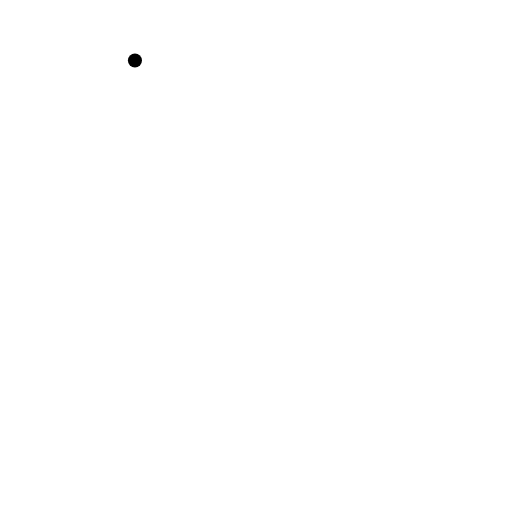
t = 0.00 s
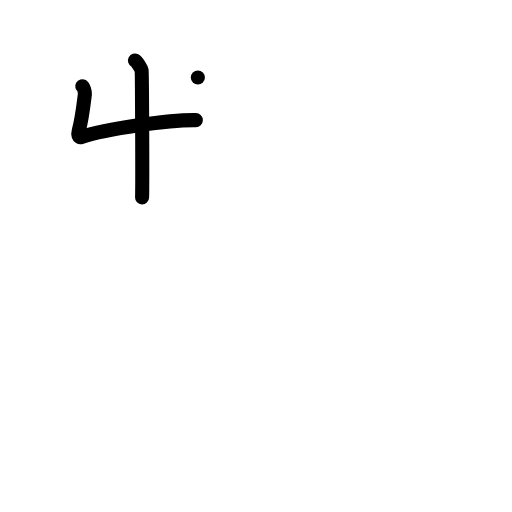
t = 2.00 s
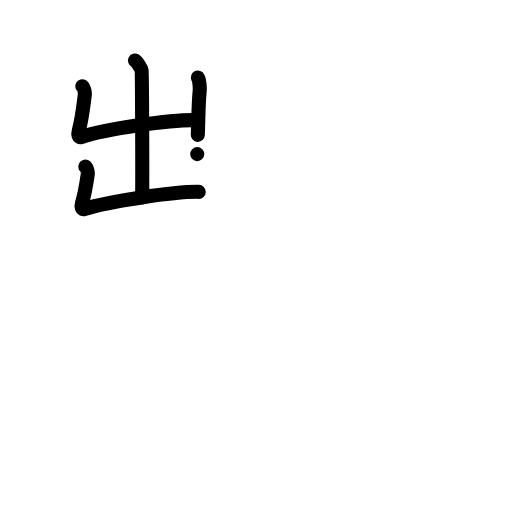
t = 4.00 s
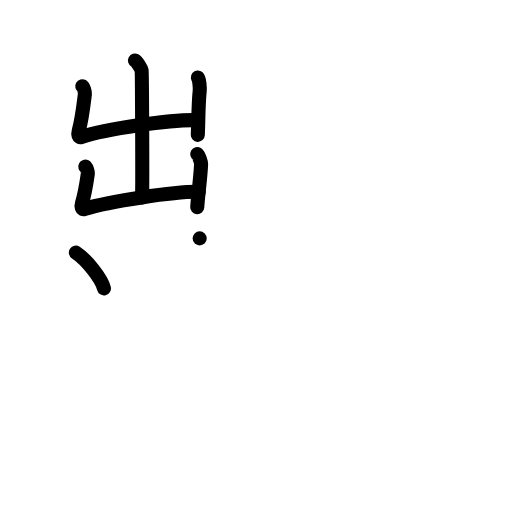
t = 6.00 s
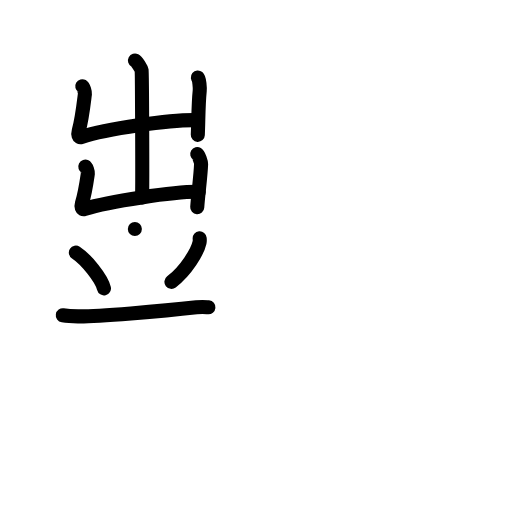
t = 8.00 s
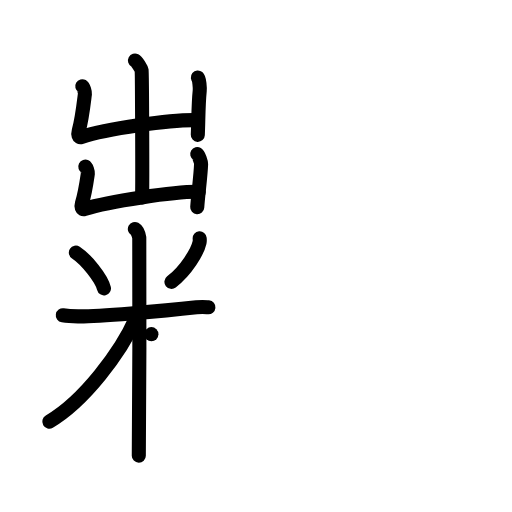
t = 10.00 s

The animated SVG that drew these frames (rendered in a browser with its animation timeline set to each time). Animation: 76 SMIL elements (animate=76); frames cover the first 10.00 s.

<?xml version="1.0" encoding="UTF-8"?>
<!--
AniKanjiVG is licensed by CC-BY-SA Paul C. Sommerhoff (https://bitbucket.org/sommerhoff/anikanjivg).
AniKanjiVG uses KanjiVG which is licensed by CC-BY-SA Ulrich Apel (http://kanjivg.tagaini.net).
See also http://creativecommons.org/licenses/by-sa/3.0/
-->
<svg xmlns:kvg='http://kanjivg.tagaini.net' xmlns='http://www.w3.org/2000/svg' width='109' height='109' viewBox='0 0 109 109' style='fill:none;stroke:#000000;stroke-width:3;stroke-linecap:round;stroke-linejoin:round;' id="kvg:kanji_07cf6"><g id="kvg:07cf6" kvg:element="糶"><g id="kvg:07cf6-g1" kvg:position="left"><g id="kvg:07cf6-g2" kvg:element="出" kvg:position="top"><g id="kvg:07cf6-g3" kvg:element="山"><path id="kvg:07cf6-s1" kvg:type="㇑a" d="M28.73,12.88c0.43,0.23,1.34,1.69,1.42,2.14c0.09,0.45,0.19,24.18,0.1,27"><animate attributeName="d" begin="0.0s" dur="0.5s" from="M28.73,12.88C28.73,12.88,28.73,12.88,28.73,12.88" to="M28.73,12.88c0.43,0.23,1.34,1.69,1.42,2.14" />
<animate attributeName="d" begin="0.5s" dur="0.5s" from="M28.73,12.88c0.43,0.23,1.34,1.69,1.42,2.14c0,0,0,0,0,0,0" to="M28.73,12.88c0.43,0.23,1.34,1.69,1.42,2.14c0.09,0.45,0.19,24.18,0.1,27" />
</path>
<path id="kvg:07cf6-s2" kvg:type="㇄a" d="M17.51,18.35c0.28,0.16,0.61,1.32,0.57,1.63c-0.19,1.4-0.55,5.05-1.32,7.89c-0.19,0.7-0.08,1.53,0.56,1.31c5.27-1.84,19.03-3.7,24.37-3.61"><animate attributeName="d" begin="1.0s" dur="0.25s" from="M17.51,18.35C17.51,18.35,17.51,18.35,17.51,18.35" to="M17.51,18.35c0.28,0.16,0.61,1.32,0.57,1.63" />
<animate attributeName="d" begin="1.25s" dur="0.25s" from="M17.51,18.35c0.28,0.16,0.61,1.32,0.57,1.63c0,0,0,0,0,0,0" to="M17.51,18.35c0.28,0.16,0.61,1.32,0.57,1.63c-0.19,1.4-0.55,5.05-1.32,7.89" />
<animate attributeName="d" begin="1.5s" dur="0.25s" from="M17.51,18.35c0.28,0.16,0.61,1.32,0.57,1.63c-0.19,1.4-0.55,5.05-1.32,7.89c0,0,0,0,0,0,0" to="M17.51,18.35c0.28,0.16,0.61,1.32,0.57,1.63c-0.19,1.4-0.55,5.05-1.32,7.89c-0.19,0.7-0.08,1.53,0.56,1.31" />
<animate attributeName="d" begin="1.75s" dur="0.25s" from="M17.51,18.35c0.28,0.16,0.61,1.32,0.57,1.63c-0.19,1.4-0.55,5.05-1.32,7.89c-0.19,0.7-0.08,1.53,0.56,1.31c0,0,0,0,0,0,0" to="M17.51,18.35c0.28,0.16,0.61,1.32,0.57,1.63c-0.19,1.4-0.55,5.05-1.32,7.89c-0.19,0.7-0.08,1.53,0.56,1.31c5.27-1.84,19.03-3.7,24.37-3.61" />
<animate attributeName="d" begin="0s" dur="1.0s" from="M-100,-100" to="M-100,-100" />
</path>
<path id="kvg:07cf6-s3" kvg:type="㇑" d="M42.12,16.5c0.32,0.26,0.45,2.28,0.4,2.8c-0.32,3.16-0.27,6.46-0.41,9.41"><animate attributeName="d" begin="2.0s" dur="0.5s" from="M42.12,16.5C42.12,16.5,42.12,16.5,42.12,16.5" to="M42.12,16.5c0.32,0.26,0.45,2.28,0.4,2.8" />
<animate attributeName="d" begin="2.5s" dur="0.5s" from="M42.12,16.5c0.32,0.26,0.45,2.28,0.4,2.8c0,0,0,0,0,0,0" to="M42.12,16.5c0.32,0.26,0.45,2.28,0.4,2.8c-0.32,3.16-0.27,6.46-0.41,9.41" />
<animate attributeName="d" begin="0s" dur="2.0s" from="M-100,-100" to="M-100,-100" />
</path>
</g>
<g id="kvg:07cf6-g4" kvg:element="凵"><path id="kvg:07cf6-s4" kvg:type="㇄a" d="M18.16,35.48c0.28,0.14,0.59,1.15,0.55,1.42c-0.18,1.22-0.53,3.97-1.28,6.45c-0.18,0.61-0.08,1.34,0.55,1.14c5.11-1.61,19.14-3.73,24.33-3.65"><animate attributeName="d" begin="3.0s" dur="0.25s" from="M18.16,35.48C18.16,35.48,18.16,35.48,18.16,35.48" to="M18.16,35.48c0.28,0.14,0.59,1.15,0.55,1.42" />
<animate attributeName="d" begin="3.25s" dur="0.25s" from="M18.16,35.48c0.28,0.14,0.59,1.15,0.55,1.42c0,0,0,0,0,0,0" to="M18.16,35.48c0.28,0.14,0.59,1.15,0.55,1.42c-0.18,1.22-0.53,3.97-1.28,6.45" />
<animate attributeName="d" begin="3.5s" dur="0.25s" from="M18.16,35.48c0.28,0.14,0.59,1.15,0.55,1.42c-0.18,1.22-0.53,3.97-1.28,6.45c0,0,0,0,0,0,0" to="M18.16,35.48c0.28,0.14,0.59,1.15,0.55,1.42c-0.18,1.22-0.53,3.97-1.28,6.45c-0.18,0.61-0.08,1.34,0.55,1.14" />
<animate attributeName="d" begin="3.75s" dur="0.25s" from="M18.16,35.48c0.28,0.14,0.59,1.15,0.55,1.42c-0.18,1.22-0.53,3.97-1.28,6.45c-0.18,0.61-0.08,1.34,0.55,1.14c0,0,0,0,0,0,0" to="M18.16,35.48c0.28,0.14,0.59,1.15,0.55,1.42c-0.18,1.22-0.53,3.97-1.28,6.45c-0.18,0.61-0.08,1.34,0.55,1.14c5.11-1.61,19.14-3.73,24.33-3.65" />
<animate attributeName="d" begin="0s" dur="3.0s" from="M-100,-100" to="M-100,-100" />
</path>
<path id="kvg:07cf6-s5" kvg:type="㇑" d="M41.99,32.81c0.32,0.19,0.83,1.71,0.82,2.11c-0.11,2.82-0.61,6.16-0.82,9.19"><animate attributeName="d" begin="4.0s" dur="0.5s" from="M41.99,32.81C41.99,32.81,41.99,32.81,41.99,32.81" to="M41.99,32.81c0.32,0.19,0.83,1.71,0.82,2.11" />
<animate attributeName="d" begin="4.5s" dur="0.5s" from="M41.99,32.81c0.32,0.19,0.83,1.71,0.82,2.11c0,0,0,0,0,0,0" to="M41.99,32.81c0.32,0.19,0.83,1.71,0.82,2.11c-0.11,2.82-0.61,6.16-0.82,9.19" />
<animate attributeName="d" begin="0s" dur="4.0s" from="M-100,-100" to="M-100,-100" />
</path>
</g>
</g>
<g id="kvg:07cf6-g5" kvg:element="米" kvg:variant="true" kvg:position="bottom" kvg:radical="tradit"><path id="kvg:07cf6-s6" kvg:type="㇔" d="M16.15,53.76c2.17,1.42,5.44,5.42,5.98,7.62"><animate attributeName="d" begin="5.0s" dur="1.0s" from="M16.15,53.76C16.15,53.76,16.15,53.76,16.15,53.76" to="M16.15,53.76c2.17,1.42,5.44,5.42,5.98,7.62" />
<animate attributeName="d" begin="0s" dur="5.0s" from="M-100,-100" to="M-100,-100" />
</path>
<path id="kvg:07cf6-s7" kvg:type="㇒" d="M42.51,50.75c0.02,0.22,0.04,0.56-0.03,0.88c-0.41,1.85-2.76,5.9-5.98,8.38"><animate attributeName="d" begin="6.0s" dur="0.5s" from="M42.51,50.75C42.51,50.75,42.51,50.75,42.51,50.75" to="M42.51,50.75c0.02,0.22,0.04,0.56-0.03,0.88" />
<animate attributeName="d" begin="6.5s" dur="0.5s" from="M42.51,50.75c0.02,0.22,0.04,0.56-0.03,0.88c0,0,0,0,0,0,0" to="M42.51,50.75c0.02,0.22,0.04,0.56-0.03,0.88c-0.41,1.85-2.76,5.9-5.98,8.38" />
<animate attributeName="d" begin="0s" dur="6.0s" from="M-100,-100" to="M-100,-100" />
</path>
<path id="kvg:07cf6-s8" kvg:type="㇐" d="M13.37,67.11c0.51,0.08,1.87,0.21,3.23,0.24c3.74,0.08,17.9-1.1,25.22-1.93c1.35-0.15,1.7-0.08,2.55,0"><animate attributeName="d" begin="7.0s" dur="0.3333333333333333s" from="M13.37,67.11C13.37,67.11,13.37,67.11,13.37,67.11" to="M13.37,67.11c0.51,0.08,1.87,0.21,3.23,0.24" />
<animate attributeName="d" begin="7.333333333333333s" dur="0.3333333333333333s" from="M13.37,67.11c0.51,0.08,1.87,0.21,3.23,0.24c0,0,0,0,0,0,0" to="M13.37,67.11c0.51,0.08,1.87,0.21,3.23,0.24c3.74,0.08,17.9-1.1,25.22-1.93" />
<animate attributeName="d" begin="7.666666666666667s" dur="0.3333333333333333s" from="M13.37,67.11c0.51,0.08,1.87,0.21,3.23,0.24c3.74,0.08,17.9-1.1,25.22-1.93c0,0,0,0,0,0,0" to="M13.37,67.11c0.51,0.08,1.87,0.21,3.23,0.24c3.74,0.08,17.9-1.1,25.22-1.93c1.35-0.15,1.7-0.08,2.55,0" />
<animate attributeName="d" begin="0s" dur="7.0s" from="M-100,-100" to="M-100,-100" />
</path>
<path id="kvg:07cf6-s9" kvg:type="㇑" d="M28.71,48.75c0.52,0.29,0.84,1.29,0.94,1.87c0.1,0.57,0,42.79-0.1,46.38"><animate attributeName="d" begin="8.0s" dur="0.5s" from="M28.71,48.75C28.71,48.75,28.71,48.75,28.71,48.75" to="M28.71,48.75c0.52,0.29,0.84,1.29,0.94,1.87" />
<animate attributeName="d" begin="8.5s" dur="0.5s" from="M28.71,48.75c0.52,0.29,0.84,1.29,0.94,1.87c0,0,0,0,0,0,0" to="M28.71,48.75c0.52,0.29,0.84,1.29,0.94,1.87c0.1,0.57,0,42.79-0.1,46.38" />
<animate attributeName="d" begin="0s" dur="8.0s" from="M-100,-100" to="M-100,-100" />
</path>
<path id="kvg:07cf6-s10" kvg:type="㇒" d="M28.96,67.69c-3.25,7.4-11.15,17.79-18.46,22.06"><animate attributeName="d" begin="9.0s" dur="1.0s" from="M28.96,67.69C28.96,67.69,28.96,67.69,28.96,67.69" to="M28.96,67.69c-3.25,7.4-11.15,17.79-18.46,22.06" />
<animate attributeName="d" begin="0s" dur="9.0s" from="M-100,-100" to="M-100,-100" />
</path>
<path id="kvg:07cf6-s11" kvg:type="㇔/㇏" d="M32.23,71.14c3.89,1.76,9.23,7.71,11.02,11.61"><animate attributeName="d" begin="10.0s" dur="1.0s" from="M32.23,71.14C32.23,71.14,32.23,71.14,32.23,71.14" to="M32.23,71.14c3.89,1.76,9.23,7.71,11.02,11.61" />
<animate attributeName="d" begin="0s" dur="10.0s" from="M-100,-100" to="M-100,-100" />
</path>
</g>
</g>
<g id="kvg:07cf6-g6" kvg:position="right"><g id="kvg:07cf6-g7" kvg:element="羽" kvg:variant="true" kvg:position="top" kvg:radical="nelson"><path id="kvg:07cf6-s12" kvg:type="㇆" d="M50.5,16.3c0.99,0.67,1.84,0.67,3.29,0.45c2.95-0.45,11.36-2.31,12.26-2.38c2.02-0.16,2.78,1.03,2.53,1.51c-0.24,0.46-0.38,24.61-0.38,31.04"><animate attributeName="d" begin="11.0s" dur="0.25s" from="M50.5,16.3C50.5,16.3,50.5,16.3,50.5,16.3" to="M50.5,16.3c0.99,0.67,1.84,0.67,3.29,0.45" />
<animate attributeName="d" begin="11.25s" dur="0.25s" from="M50.5,16.3c0.99,0.67,1.84,0.67,3.29,0.45c0,0,0,0,0,0,0" to="M50.5,16.3c0.99,0.67,1.84,0.67,3.29,0.45c2.95-0.45,11.36-2.31,12.26-2.38" />
<animate attributeName="d" begin="11.5s" dur="0.25s" from="M50.5,16.3c0.99,0.67,1.84,0.67,3.29,0.45c2.95-0.45,11.36-2.31,12.26-2.38c0,0,0,0,0,0,0" to="M50.5,16.3c0.99,0.67,1.84,0.67,3.29,0.45c2.95-0.45,11.36-2.31,12.26-2.38c2.02-0.16,2.78,1.03,2.53,1.51" />
<animate attributeName="d" begin="11.75s" dur="0.25s" from="M50.5,16.3c0.99,0.67,1.84,0.67,3.29,0.45c2.95-0.45,11.36-2.31,12.26-2.38c2.02-0.16,2.78,1.03,2.53,1.51c0,0,0,0,0,0,0" to="M50.5,16.3c0.99,0.67,1.84,0.67,3.29,0.45c2.95-0.45,11.36-2.31,12.26-2.38c2.02-0.16,2.78,1.03,2.53,1.51c-0.24,0.46-0.38,24.61-0.38,31.04" />
<animate attributeName="d" begin="0s" dur="11.0s" from="M-100,-100" to="M-100,-100" />
</path>
<path id="kvg:07cf6-s13" kvg:type="㇒" d="M59.28,19.14c0.03,0.27,0.06,0.69-0.05,1.07c-0.66,2.26-4.46,7.22-9.66,10.25"><animate attributeName="d" begin="12.0s" dur="0.5s" from="M59.28,19.14C59.28,19.14,59.28,19.14,59.28,19.14" to="M59.28,19.14c0.03,0.27,0.06,0.69-0.05,1.07" />
<animate attributeName="d" begin="12.5s" dur="0.5s" from="M59.28,19.14c0.03,0.27,0.06,0.69-0.05,1.07c0,0,0,0,0,0,0" to="M59.28,19.14c0.03,0.27,0.06,0.69-0.05,1.07c-0.66,2.26-4.46,7.22-9.66,10.25" />
<animate attributeName="d" begin="0s" dur="12.0s" from="M-100,-100" to="M-100,-100" />
</path>
<path id="kvg:07cf6-s14" kvg:type="㇒" d="M65.01,27.39c0.05,0.38,0.1,0.99-0.09,1.55c-1.14,3.26-7.67,10.4-16.61,14.78"><animate attributeName="d" begin="13.0s" dur="0.5s" from="M65.01,27.39C65.01,27.39,65.01,27.39,65.01,27.39" to="M65.01,27.39c0.05,0.38,0.1,0.99-0.09,1.55" />
<animate attributeName="d" begin="13.5s" dur="0.5s" from="M65.01,27.39c0.05,0.38,0.1,0.99-0.09,1.55c0,0,0,0,0,0,0" to="M65.01,27.39c0.05,0.38,0.1,0.99-0.09,1.55c-1.14,3.26-7.67,10.4-16.61,14.78" />
<animate attributeName="d" begin="0s" dur="13.0s" from="M-100,-100" to="M-100,-100" />
</path>
<path id="kvg:07cf6-s15" kvg:type="㇆" d="M75.55,15.24c1.07,0.64,1.99,0.64,3.55,0.43c3.19-0.43,10.97-1.14,11.95-1.21c2.19-0.15,2.74,1.03,2.74,2.44c0,0.51,0.09,23.13,0.09,29.27"><animate attributeName="d" begin="14.0s" dur="0.25s" from="M75.55,15.24C75.55,15.24,75.55,15.24,75.55,15.24" to="M75.55,15.24c1.07,0.64,1.99,0.64,3.55,0.43" />
<animate attributeName="d" begin="14.25s" dur="0.25s" from="M75.55,15.24c1.07,0.64,1.99,0.64,3.55,0.43c0,0,0,0,0,0,0" to="M75.55,15.24c1.07,0.64,1.99,0.64,3.55,0.43c3.19-0.43,10.97-1.14,11.95-1.21" />
<animate attributeName="d" begin="14.5s" dur="0.25s" from="M75.55,15.24c1.07,0.64,1.99,0.64,3.55,0.43c3.19-0.43,10.97-1.14,11.95-1.21c0,0,0,0,0,0,0" to="M75.55,15.24c1.07,0.64,1.99,0.64,3.55,0.43c3.19-0.43,10.97-1.14,11.95-1.21c2.19-0.15,2.74,1.03,2.74,2.44" />
<animate attributeName="d" begin="14.75s" dur="0.25s" from="M75.55,15.24c1.07,0.64,1.99,0.64,3.55,0.43c3.19-0.43,10.97-1.14,11.95-1.21c2.19-0.15,2.74,1.03,2.74,2.44c0,0,0,0,0,0,0" to="M75.55,15.24c1.07,0.64,1.99,0.64,3.55,0.43c3.19-0.43,10.97-1.14,11.95-1.21c2.19-0.15,2.74,1.03,2.74,2.44c0,0.51,0.09,23.13,0.09,29.27" />
<animate attributeName="d" begin="0s" dur="14.0s" from="M-100,-100" to="M-100,-100" />
</path>
<path id="kvg:07cf6-s16" kvg:type="㇒" d="M85.49,18c0.03,0.29,0.06,0.74-0.06,1.16c-0.75,2.44-5.02,7.79-10.87,11.06"><animate attributeName="d" begin="15.0s" dur="0.5s" from="M85.49,18C85.49,18,85.49,18,85.49,18" to="M85.49,18c0.03,0.29,0.06,0.74-0.06,1.16" />
<animate attributeName="d" begin="15.5s" dur="0.5s" from="M85.49,18c0.03,0.29,0.06,0.74-0.06,1.16c0,0,0,0,0,0,0" to="M85.49,18c0.03,0.29,0.06,0.74-0.06,1.16c-0.75,2.44-5.02,7.79-10.87,11.06" />
<animate attributeName="d" begin="0s" dur="15.0s" from="M-100,-100" to="M-100,-100" />
</path>
<path id="kvg:07cf6-s17" kvg:type="㇒" d="M90.27,26.89c0.04,0.31,0.08,0.81-0.07,1.26c-0.92,2.66-7.18,8.99-14.38,12.56"><animate attributeName="d" begin="16.0s" dur="0.5s" from="M90.27,26.89C90.27,26.89,90.27,26.89,90.27,26.89" to="M90.27,26.89c0.04,0.31,0.08,0.81-0.07,1.26" />
<animate attributeName="d" begin="16.5s" dur="0.5s" from="M90.27,26.89c0.04,0.31,0.08,0.81-0.07,1.26c0,0,0,0,0,0,0" to="M90.27,26.89c0.04,0.31,0.08,0.81-0.07,1.26c-0.92,2.66-7.18,8.99-14.38,12.56" />
<animate attributeName="d" begin="0s" dur="16.0s" from="M-100,-100" to="M-100,-100" />
</path>
</g>
<g id="kvg:07cf6-g8" kvg:element="隹" kvg:position="bottom"><g id="kvg:07cf6-g9" kvg:element="亻" kvg:variant="true" kvg:original="人"><path id="kvg:07cf6-s18" kvg:type="㇒" d="M62.01,48.25c0.17,1.13-0.05,2.61-0.6,3.58c-3.54,6.18-8.03,11.4-16.15,18.92"><animate attributeName="d" begin="17.0s" dur="0.5s" from="M62.01,48.25C62.01,48.25,62.01,48.25,62.01,48.25" to="M62.01,48.25c0.17,1.13-0.05,2.61-0.6,3.58" />
<animate attributeName="d" begin="17.5s" dur="0.5s" from="M62.01,48.25c0.17,1.13-0.05,2.61-0.6,3.58c0,0,0,0,0,0,0" to="M62.01,48.25c0.17,1.13-0.05,2.61-0.6,3.58c-3.54,6.18-8.03,11.4-16.15,18.92" />
<animate attributeName="d" begin="0s" dur="17.0s" from="M-100,-100" to="M-100,-100" />
</path>
<path id="kvg:07cf6-s19" kvg:type="㇑" d="M56.58,59.78c0.58,0.59,1.02,1.87,1.06,2.78c0.34,8.09-0.47,29.48-0.18,33.69"><animate attributeName="d" begin="18.0s" dur="0.5s" from="M56.58,59.78C56.58,59.78,56.58,59.78,56.58,59.78" to="M56.58,59.78c0.58,0.59,1.02,1.87,1.06,2.78" />
<animate attributeName="d" begin="18.5s" dur="0.5s" from="M56.58,59.78c0.58,0.59,1.02,1.87,1.06,2.78c0,0,0,0,0,0,0" to="M56.58,59.78c0.58,0.59,1.02,1.87,1.06,2.78c0.34,8.09-0.47,29.48-0.18,33.69" />
<animate attributeName="d" begin="0s" dur="18.0s" from="M-100,-100" to="M-100,-100" />
</path>
</g>
<path id="kvg:07cf6-s20" kvg:type="㇒" d="M80.25,46.25c0.07,0.52-0.02,1.21-0.24,1.66c-1.41,2.86-3.19,5.07-6.42,8.54"><animate attributeName="d" begin="19.0s" dur="0.5s" from="M80.25,46.25C80.25,46.25,80.25,46.25,80.25,46.25" to="M80.25,46.25c0.07,0.52-0.02,1.21-0.24,1.66" />
<animate attributeName="d" begin="19.5s" dur="0.5s" from="M80.25,46.25c0.07,0.52-0.02,1.21-0.24,1.66c0,0,0,0,0,0,0" to="M80.25,46.25c0.07,0.52-0.02,1.21-0.24,1.66c-1.41,2.86-3.19,5.07-6.42,8.54" />
<animate attributeName="d" begin="0s" dur="19.0s" from="M-100,-100" to="M-100,-100" />
</path>
<path id="kvg:07cf6-s21" kvg:type="㇐b" d="M57.75,59.56c6.79-0.41,32.64-1.62,35.56-1.84"><animate attributeName="d" begin="20.0s" dur="1.0s" from="M57.75,59.56C57.75,59.56,57.75,59.56,57.75,59.56" to="M57.75,59.56c6.79-0.41,32.64-1.62,35.56-1.84" />
<animate attributeName="d" begin="0s" dur="20.0s" from="M-100,-100" to="M-100,-100" />
</path>
<path id="kvg:07cf6-s22" kvg:type="㇑a" d="M73.79,59.25c0.32,0.28,0.58,0.67,0.58,1.16c0,4.97,0.04,22.76-0.16,30.59"><animate attributeName="d" begin="21.0s" dur="0.5s" from="M73.79,59.25C73.79,59.25,73.79,59.25,73.79,59.25" to="M73.79,59.25c0.32,0.28,0.58,0.67,0.58,1.16" />
<animate attributeName="d" begin="21.5s" dur="0.5s" from="M73.79,59.25c0.32,0.28,0.58,0.67,0.58,1.16c0,0,0,0,0,0,0" to="M73.79,59.25c0.32,0.28,0.58,0.67,0.58,1.16c0,4.97,0.04,22.76-0.16,30.59" />
<animate attributeName="d" begin="0s" dur="21.0s" from="M-100,-100" to="M-100,-100" />
</path>
<path id="kvg:07cf6-s23" kvg:type="㇐b" d="M57.75,70.35c6.32-0.4,29.79-1.56,32.5-1.78"><animate attributeName="d" begin="22.0s" dur="1.0s" from="M57.75,70.35C57.75,70.35,57.75,70.35,57.75,70.35" to="M57.75,70.35c6.32-0.4,29.79-1.56,32.5-1.78" />
<animate attributeName="d" begin="0s" dur="22.0s" from="M-100,-100" to="M-100,-100" />
</path>
<path id="kvg:07cf6-s24" kvg:type="㇐b" d="M58.12,80.91c6.67-0.36,30.32-1.39,33.17-1.57"><animate attributeName="d" begin="23.0s" dur="1.0s" from="M58.12,80.91C58.12,80.91,58.12,80.91,58.12,80.91" to="M58.12,80.91c6.67-0.36,30.32-1.39,33.17-1.57" />
<animate attributeName="d" begin="0s" dur="23.0s" from="M-100,-100" to="M-100,-100" />
</path>
<path id="kvg:07cf6-s25" kvg:type="㇐b" d="M58.11,92.79c7.11-0.54,36.09-1.58,39.14-1.87"><animate attributeName="d" begin="24.0s" dur="1.0s" from="M58.11,92.79C58.11,92.79,58.11,92.79,58.11,92.79" to="M58.11,92.79c7.11-0.54,36.09-1.58,39.14-1.87" />
<animate attributeName="d" begin="0s" dur="24.0s" from="M-100,-100" to="M-100,-100" />
</path>
</g>
</g>
</g>
</svg>
